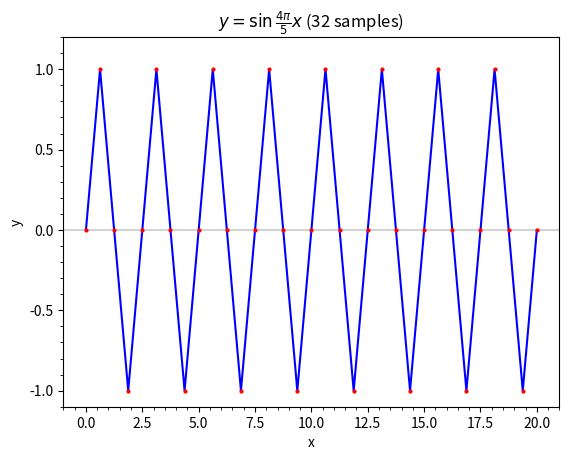

The script that saved this image:
"""nyquist_known.ipynb"""
# Cell 1

from __future__ import annotations

import typing

import matplotlib.pyplot as plt
import numpy as np
from matplotlib.ticker import AutoMinorLocator

if typing.TYPE_CHECKING:
    from matplotlib.axes import Axes
    from numpy.typing import NDArray

%matplotlib widget


def plot(ax: Axes, num_samples: int) -> None:
    a: int = 0
    b: int = 20

    x: NDArray[np.float_] = np.linspace(a, b, num_samples + 1)
    y: NDArray[np.float_] = np.sin(4 / 5 * np.pi * x)

    ax.set_title(r"$y=\sin\frac{4\pi}{5}x$" + f" ({num_samples} samples)")
    ax.set_xlabel("x")
    ax.set_ylabel("y")
    ax.set_ylim(-1.1, 1.2)

    ax.axhline(y=0.0, color="lightgray")

    # fmt: off
    ax.plot(x, y, color="blue", linestyle="solid",
            marker="o", markerfacecolor="red",
            markersize=2, markeredgecolor="red")
    # fmt: on

    ax.xaxis.set_minor_locator(AutoMinorLocator())
    ax.yaxis.set_minor_locator(AutoMinorLocator())


def plot_samples(num_samples: int) -> None:
    plt.close("all")
    plt.figure(" ")
    plot(plt.axes(), num_samples)
    plt.show()


plot_samples(num_samples=640)

# Cell 2

plot_samples(num_samples=15)


# Cell 3

plot_samples(num_samples=17)


# Cell 4

plot_samples(num_samples=16)


# Cell 5

plot_samples(num_samples=31)


# Cell 6

plot_samples(num_samples=33)


# Cell 7

plot_samples(num_samples=32)
